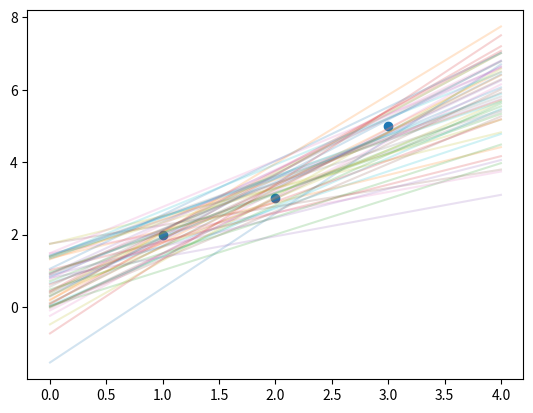

The script that saved this image:
import numpy as np
import matplotlib.pyplot as plt

# Data
X = np.array([[1,1],[2,1],[3,1]])
y = np.array([2,3,5])

# Prior strength
lambda_ = 1

# Compute posterior
Sigma = np.linalg.inv(X.T @ X + lambda_ * np.eye(2))
mu = Sigma @ X.T @ y

# Sample from posterior
samples = np.random.multivariate_normal(mu, Sigma, 50)

# Plot
x_vals = np.linspace(0, 4, 100)

plt.scatter([1,2,3], y)

for a, b in samples:
    plt.plot(x_vals, a*x_vals + b, alpha=0.2)

plt.show()
